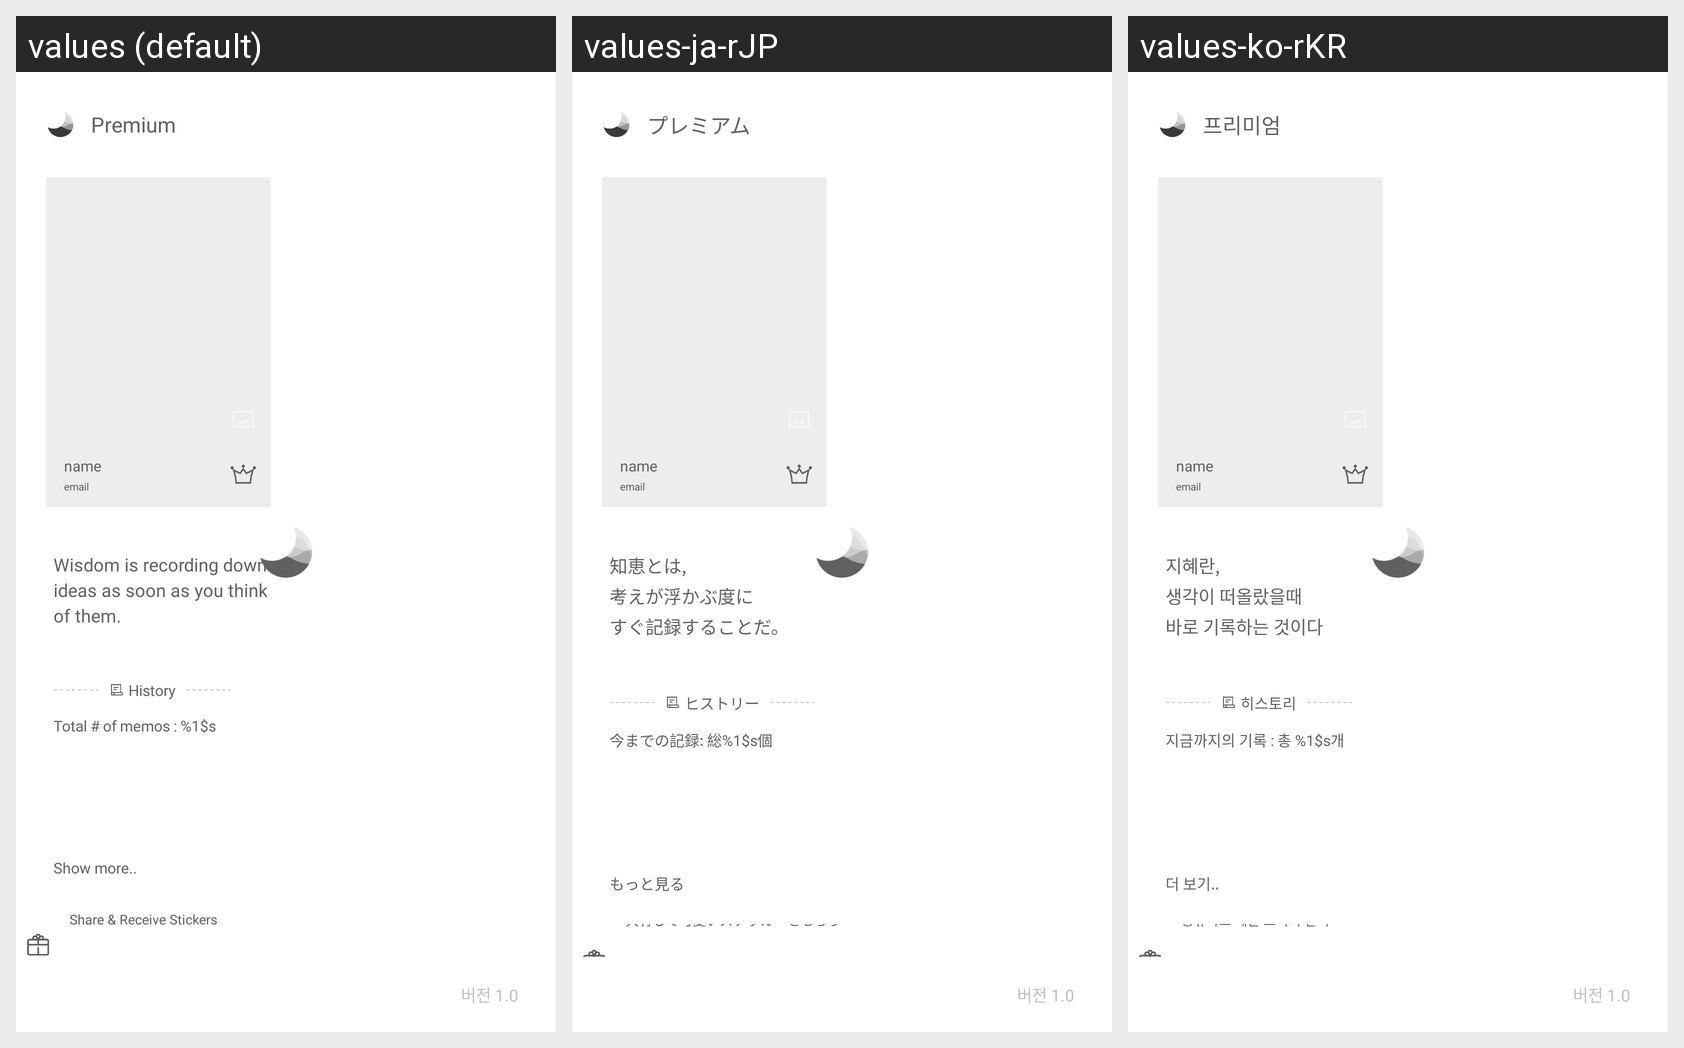

The Android screen above is rendered under several locales of the same app. Produce the string resources it draws, with the default and per-locale values.
Android screen res/layout/view_profile.xml rendered under 3 locales, left to right: values (default), values-ja-rJP, values-ko-rKR. Device: Nexus 5 (rendered at 1080×1920; each locale shown at half size, 540×960, under a caption strip naming it); theme AppTheme.
Strings drawn on this screen, with the default value and each locale's value (text and hints the layout hard-codes, and strings that could not be matched under every locale, appear in the picture but are not listed):

motto_sample
  values: Wisdom is recording down ideas as soon as you think of them.
  values-ja-rJP: 知恵とは,
      考えが浮かぶ度に
      すぐ記録することだ。
  values-ko-rKR: 지혜란,
      생각이 떠올랐을때
      바로 기록하는 것이다

history
  values: History
  values-ja-rJP: ヒストリー
  values-ko-rKR: 히스토리

total_records
  values: Total # of memos : %1$s
  values-ja-rJP: 今までの記録: 総%1$s個
  values-ko-rKR: 지금까지의 기록 : 총 %1$s개

show_more
  values: Show more..
  values-ja-rJP: もっと見る
  values-ko-rKR: 더 보기..

app_share_btn
  values: Share & Receive Stickers
  values-ja-rJP: 共有して可愛いステッカーをもらう
  values-ko-rKR: 공유하고 예쁜 스티커 받기

premium
  values: Premium
  values-ja-rJP: プレミアム
  values-ko-rKR: 프리미엄
